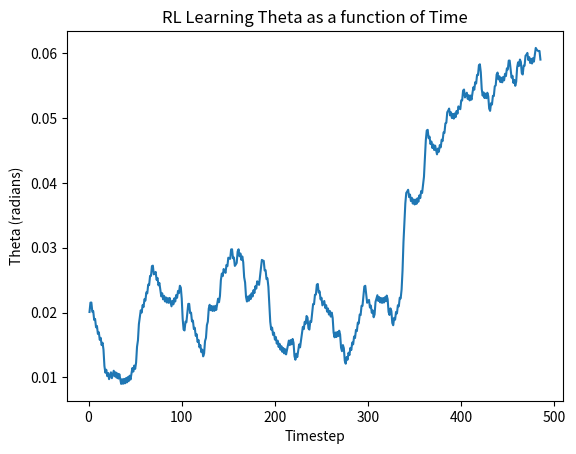

Write Python code to recreate this figure.

import numpy as np
import matplotlib.pyplot as plt
# To generate random data for plotting
axisX = [1, 2, 3, 4, 5, 6, 7, 8, 9, 10, 11, 12, 13, 14, 15, 16, 17, 18, 19, 20, 21, 22, 23, 24, 25, 26, 27, 28, 29, 30, 31, 32, 33, 34, 35, 36, 37, 38, 39, 40, 41, 42, 43, 44, 45, 46, 47, 48, 49, 50, 51, 52, 53, 54, 55, 56, 57, 58, 59, 60, 61, 62, 63, 64, 65, 66, 67, 68, 69, 70, 71, 72, 73, 74, 75, 76, 77, 78, 79, 80, 81, 82, 83, 84, 85, 86, 87, 88, 89, 90, 91, 92, 93, 94, 95, 96, 97, 98, 99, 100, 101, 102, 103, 104, 105, 106, 107, 108, 109, 110, 111, 112, 113, 114, 115, 116, 117, 118, 119, 120, 121, 122, 123, 124, 125, 126, 127, 128, 129, 130, 131, 132, 133, 134, 135, 136, 137, 138, 139, 140, 141, 142, 143, 144, 145, 146, 147, 148, 149, 150, 151, 152, 153, 154, 155, 156, 157, 158, 159, 160, 161, 162, 163, 164, 165, 166, 167, 168, 169, 170, 171, 172, 173, 174, 175, 176, 177, 178, 179, 180, 181, 182, 183, 184, 185, 186, 187, 188, 189, 190, 191, 192, 193, 194, 195, 196, 197, 198, 199, 200, 201, 202, 203, 204, 205, 206, 207, 208, 209, 210, 211, 212, 213, 214, 215, 216, 217, 218, 219, 220, 221, 222, 223, 224, 225, 226, 227, 228, 229, 230, 231, 232, 233, 234, 235, 236, 237, 238, 239, 240, 241, 242, 243, 244, 245, 246, 247, 248, 249, 250, 251, 252, 253, 254, 255, 256, 257, 258, 259, 260, 261, 262, 263, 264, 265, 266, 267, 268, 269, 270, 271, 272, 273, 274, 275, 276, 277, 278, 279, 280, 281, 282, 283, 284, 285, 286, 287, 288, 289, 290, 291, 292, 293, 294, 295, 296, 297, 298, 299, 300, 301, 302, 303, 304, 305, 306, 307, 308, 309, 310, 311, 312, 313, 314, 315, 316, 317, 318, 319, 320, 321, 322, 323, 324, 325, 326, 327, 328, 329, 330, 331, 332, 333, 334, 335, 336, 337, 338, 339, 340, 341, 342, 343, 344, 345, 346, 347, 348, 349, 350, 351, 352, 353, 354, 355, 356, 357, 358, 359, 360, 361, 362, 363, 364, 365, 366, 367, 368, 369, 370, 371, 372, 373, 374, 375, 376, 377, 378, 379, 380, 381, 382, 383, 384, 385, 386, 387, 388, 389, 390, 391, 392, 393, 394, 395, 396, 397, 398, 399, 400, 401, 402, 403, 404, 405, 406, 407, 408, 409, 410, 411, 412, 413, 414, 415, 416, 417, 418, 419, 420, 421, 422, 423, 424, 425, 426, 427, 428, 429, 430, 431, 432, 433, 434, 435, 436, 437, 438, 439, 440, 441, 442, 443, 444, 445, 446, 447, 448, 449, 450, 451, 452, 453, 454, 455, 456, 457, 458, 459, 460, 461, 462, 463, 464, 465, 466, 467, 468, 469, 470, 471, 472, 473, 474, 475, 476, 477, 478, 479, 480, 481, 482, 483, 484, 485]
axisY = [0.020081050504718874, 0.021526267168956913, 0.021540112685303356, 0.0201249220838069, 0.020206765548502377, 0.018857311663360556, 0.019002834067440372, 0.017715016434258372, 0.017920314378781183, 0.01669043377847852, 0.01695199353626383, 0.015776727508998122, 0.01609140162097229, 0.014967782412078396, 0.0153327686645166, 0.014258163460032263, 0.011744551205166293, 0.010716691455626568, 0.01117067577583226, 0.010178264650057466, 0.01066680256514459, 0.009708085380753104, 0.010229530920290084, 0.010766306644459446, 0.00985590906089698, 0.010425829597873373, 0.011011313701149545, 0.010149937817019112, 0.010769262508224138, 0.009941286780280561, 0.010593633899623325, 0.009798347587336657, 0.01048310999441903, 0.009720010867074731, 0.008973465477253155, 0.009705604288120923, 0.008988566013934015, 0.009750189457519022, 0.009062659858935933, 0.009853861681245066, 0.00919602854958958, 0.010017088864185349, 0.009389326828117535, 0.010240713286264221, 0.009643585594645879, 0.010525955734311705, 0.011423553853082333, 0.010874451488780686, 0.011806693227013615, 0.011292790955513584, 0.012260830328997423, 0.01471000929644558, 0.01571525558473416, 0.018206962337449634, 0.019260270064656623, 0.02034232593047751, 0.019991689194290414, 0.021136240655746086, 0.020849278042427328, 0.022058729404162102, 0.021838049622557233, 0.023115206725923383, 0.02296382863606211, 0.024311915193071625, 0.024233285563129977, 0.02565596205371769, 0.025653975953468487, 0.02715536119199216, 0.027234385140537987, 0.02589348825769526, 0.026058380471603103, 0.02626415629841263, 0.025048230837343092, 0.02533660737207463, 0.024201644805959, 0.024569560767995536, 0.023512766256690784, 0.022494763653033618, 0.022976835975925956, 0.022031436441564238, 0.022585287011734068, 0.021710916899719438, 0.02233519400038645, 0.021530732555494158, 0.0222245331541433, 0.021489304087667305, 0.022252166688580436, 0.021585932572179847, 0.02095483353098026, 0.021820841758642497, 0.02125689026266031, 0.022190408441490853, 0.021694454230524268, 0.0226965395678845, 0.022269858797291407, 0.023341997597349465, 0.022986299571833797, 0.024130415182702713, 0.023847851796165408, 0.02214046271146341, 0.01900778558478371, 0.01737305552484558, 0.01723144729169987, 0.018580433551475626, 0.01849346138358501, 0.019898953529588377, 0.02133364494077722, 0.021336671690810334, 0.01991035131676808, 0.019980751142882478, 0.018619507671184598, 0.018752891277930017, 0.01745255193976267, 0.01764494147838112, 0.01640173035419124, 0.016649533027949987, 0.015460046091524016, 0.015760030267935914, 0.014621212833126947, 0.014970486506400859, 0.013879612931037432, 0.014275604392886193, 0.013230259908234253, 0.013670700499139925, 0.015595300682421938, 0.016078226683032375, 0.018048989262843717, 0.018581938154614678, 0.020606528282979836, 0.021197329432831598, 0.02035760947955191, 0.02101439680501986, 0.02024026139292546, 0.0209623511183685, 0.020253328723476693, 0.02104045128570149, 0.020396482654916292, 0.021248779657085052, 0.02213328189044487, 0.021588298780039494, 0.022541267079125907, 0.024991345491606688, 0.0260140176984203, 0.025613256866844365, 0.02671641671374347, 0.02639715119770379, 0.026120068044535653, 0.027347493622637577, 0.027153315182284803, 0.02846510268926953, 0.028356962637763435, 0.028293765085010875, 0.02973807962822867, 0.029764318708119863, 0.028374836358641353, 0.028495014427961887, 0.0271972531239502, 0.027407211714182127, 0.027660111704627004, 0.029419069101915503, 0.02975891927953392, 0.028682528501604812, 0.029115791571548564, 0.028131615239670612, 0.02865610998865594, 0.02776226943677085, 0.025450945237697437, 0.02464621169187083, 0.02241879070934361, 0.021693180873813542, 0.02246596210408359, 0.02180997581577746, 0.022652453438611792, 0.022066351995625413, 0.022979001939214594, 0.022463486760146652, 0.023447226076662084, 0.02300344177539643, 0.02405963296811546, 0.023689173208597345, 0.024819631343729175, 0.02452454750297565, 0.02426865214958612, 0.025514389740782885, 0.02679844350973396, 0.028122779489659782, 0.028026611726305328, 0.02797484619154617, 0.02650457524722129, 0.02654122695182857, 0.025156901381479947, 0.0252773019806087, 0.023974539711299172, 0.021248806600932476, 0.018560915135741332, 0.017369600245821723, 0.017670717545815937, 0.01653610072612199, 0.01689253796748164, 0.01581190138297779, 0.016221113024038374, 0.0151920877322811, 0.01565186941424331, 0.014672419382565052, 0.015180892931180016, 0.014249301193624516, 0.014804901725236777, 0.013919758587400242, 0.014521223631724079, 0.013681416844441218, 0.014327777409258793, 0.013532484244401661, 0.014223057759708203, 0.014934999967355502, 0.01566940119441557, 0.01496415793819187, 0.01574686601082419, 0.015089976287993268, 0.01592115823440316, 0.015312944121209125, 0.013266668249847862, 0.012707786039897978, 0.013633119985520997, 0.013115240937166784, 0.01408214842683166, 0.015069765369653942, 0.014616370063366984, 0.015649995122451348, 0.016706699600281337, 0.01778811536225639, 0.01743273013037639, 0.018568582317334437, 0.018268800368311498, 0.019461464280152375, 0.019219838829189286, 0.0175458465107626, 0.017365303776804925, 0.018675623265661117, 0.0185501996603837, 0.019917387666796564, 0.021313864651631455, 0.02127870684807552, 0.022740237229158605, 0.02277232846988424, 0.02430330689715394, 0.024407258643120402, 0.023086664745246743, 0.023267520469699272, 0.02202186165340506, 0.022275899393815312, 0.021101701373726637, 0.02142567282352984, 0.021782963742102347, 0.02071105591659863, 0.021136558032541795, 0.020131707935482572, 0.02062327086946938, 0.019683547049642692, 0.020239444152220305, 0.019363331926341015, 0.019982248026392445, 0.019168638678494308, 0.016923500982510234, 0.016171730558858583, 0.016909857111869077, 0.01621032406070646, 0.017000666926144985, 0.016353412073618415, 0.01719617401386347, 0.016601567952416504, 0.014570948603317776, 0.014029722690153016, 0.014974741865056778, 0.014478664865571672, 0.012543007448602268, 0.012093448001981241, 0.01312697784704773, 0.012716311732501531, 0.013789644439726629, 0.013419777521004213, 0.014534940815098426, 0.014208030510951587, 0.015367309518718925, 0.015085777632884746, 0.01629172844896292, 0.016058275627491743, 0.01731374053837657, 0.017131362439911174, 0.01843948689506652, 0.018311492170010785, 0.019675743599144098, 0.0196057737845017, 0.021029962370844524, 0.021022013818908326, 0.02251031534961977, 0.02403180730495488, 0.024125849110704162, 0.02279490570726823, 0.02150205269498239, 0.02170816829520226, 0.021948235476076862, 0.020759560199649894, 0.02106854926828013, 0.01994726451301636, 0.020322287456446538, 0.019265726413550135, 0.019704321140406246, 0.021636440084369803, 0.022136578246999036, 0.02267087981083491, 0.021777130597708742, 0.02238216040302094, 0.0215585586406046, 0.022233291248489905, 0.02147903916442105, 0.022222892200392953, 0.02153763198990703, 0.022350461032992437, 0.021734271269143443, 0.022616367513835722, 0.022069762313814446, 0.02009588170807404, 0.019619848784764193, 0.020638623203746757, 0.020225284587497186, 0.01838147691434222, 0.01803267180065143, 0.019176022905730894, 0.018884704836553752, 0.020086772409070083, 0.019855542091895165, 0.021119105297580574, 0.020950934537346637, 0.02227915139205364, 0.022177400676827858, 0.023573826673183498, 0.02646826940369264, 0.030862868373188416, 0.033836393770203574, 0.036858625820654946, 0.038471799536834037, 0.03868087795922477, 0.03895068823901499, 0.03781940012360088, 0.03821173820491417, 0.03720156343385512, 0.03771389777387729, 0.03682270543319752, 0.03745326919202382, 0.0366796847102897, 0.037427462143911336, 0.03677085646004466, 0.03763557405776437, 0.03709605747771977, 0.03807817977315326, 0.03765660046790643, 0.038757330480143515, 0.038455277604433076, 0.03967656189299422, 0.04095854790638821, 0.04376525615398412, 0.04663659534680726, 0.04811518064595924, 0.048205776199092165, 0.04691083800965452, 0.047153442977903144, 0.04600851934261981, 0.04639956525650439, 0.045401589281633806, 0.045938454475283524, 0.04508529383259262, 0.04576628392010211, 0.0450567248622978, 0.04441940060671223, 0.04531490510391336, 0.04481875938149171, 0.04585583049049089, 0.0455019100838828, 0.04668201850758926, 0.04647226325310858, 0.047797775705648235, 0.04773502796789517, 0.04920921886986752, 0.04929723860848967, 0.05092430736762207, 0.05116779286605686, 0.051491646329475206, 0.05043503171746627, 0.05092086712380691, 0.050025016581604034, 0.05067076659534591, 0.049934149180022085, 0.05073876036960269, 0.05016085244357039, 0.05112427529014905, 0.05070555435599414, 0.05182873952930786, 0.051570684295708394, 0.05139442253824476, 0.05276073263065267, 0.05274694472055804, 0.05427750035328847, 0.05443020569309608, 0.053207618954533645, 0.053531850818266495, 0.05394004917040941, 0.05297171248213946, 0.05354946874165641, 0.05274975658405391, 0.053495558230715175, 0.05286352114484336, 0.053776918680147584, 0.0547737376013068, 0.05439442646942514, 0.0555624492056811, 0.05535536943865107, 0.05669679381638161, 0.05666471640646917, 0.05818282389352934, 0.058329613234232754, 0.057107631600790854, 0.05451711829487878, 0.05347737001961834, 0.05398457100721958, 0.05311514585893736, 0.05379188050636339, 0.05309138504910643, 0.053936764184166694, 0.05340487265942375, 0.051497120192206314, 0.051134654923248896, 0.05231465153197737, 0.05211412018473736, 0.05345726846176251, 0.05342151563678703, 0.05493114207785123, 0.05506404147277025, 0.056744508803548574, 0.0570509842660031, 0.05598628402168138, 0.05647228823255968, 0.05558584991831219, 0.05624926083467613, 0.055539560035115385, 0.05637937930485313, 0.055846008537820284, 0.05686235147057214, 0.05650601446836788, 0.057700106927838425, 0.057522619804875524, 0.05889680197373192, 0.05890110127055662, 0.05753782442681226, 0.05626747714950409, 0.056548552525462405, 0.05545765550860387, 0.05591671898588684, 0.05500245776127668, 0.055637222558473205, 0.057819659550858854, 0.05862905300021977, 0.05806906539860328, 0.05906211875055438, 0.05868620675374144, 0.05694299475353938, 0.05675289644864446, 0.05811334734672161, 0.05810262927194772, 0.05964419153309131, 0.059816838688237096, 0.060083593773146614, 0.058984313114879484, 0.059440215962724814, 0.058528688266888486, 0.059171396790649165, 0.058445911324795596, 0.05927426668091488, 0.05873428837602158, 0.05974830373765379, 0.06085498947632305, 0.06059551962763343, 0.06043206460833524, 0.060364215937822534, 0.060391716269785144, 0.05905409842909337]
# To create the line graph from above data
plt.plot(axisX, axisY)
# Adding title and labels for the graph
plt.title('RL Learning Theta as a function of Time')
plt.xlabel('Timestep')
plt.ylabel('Theta (radians)')
# to show the final graph
plt.show()